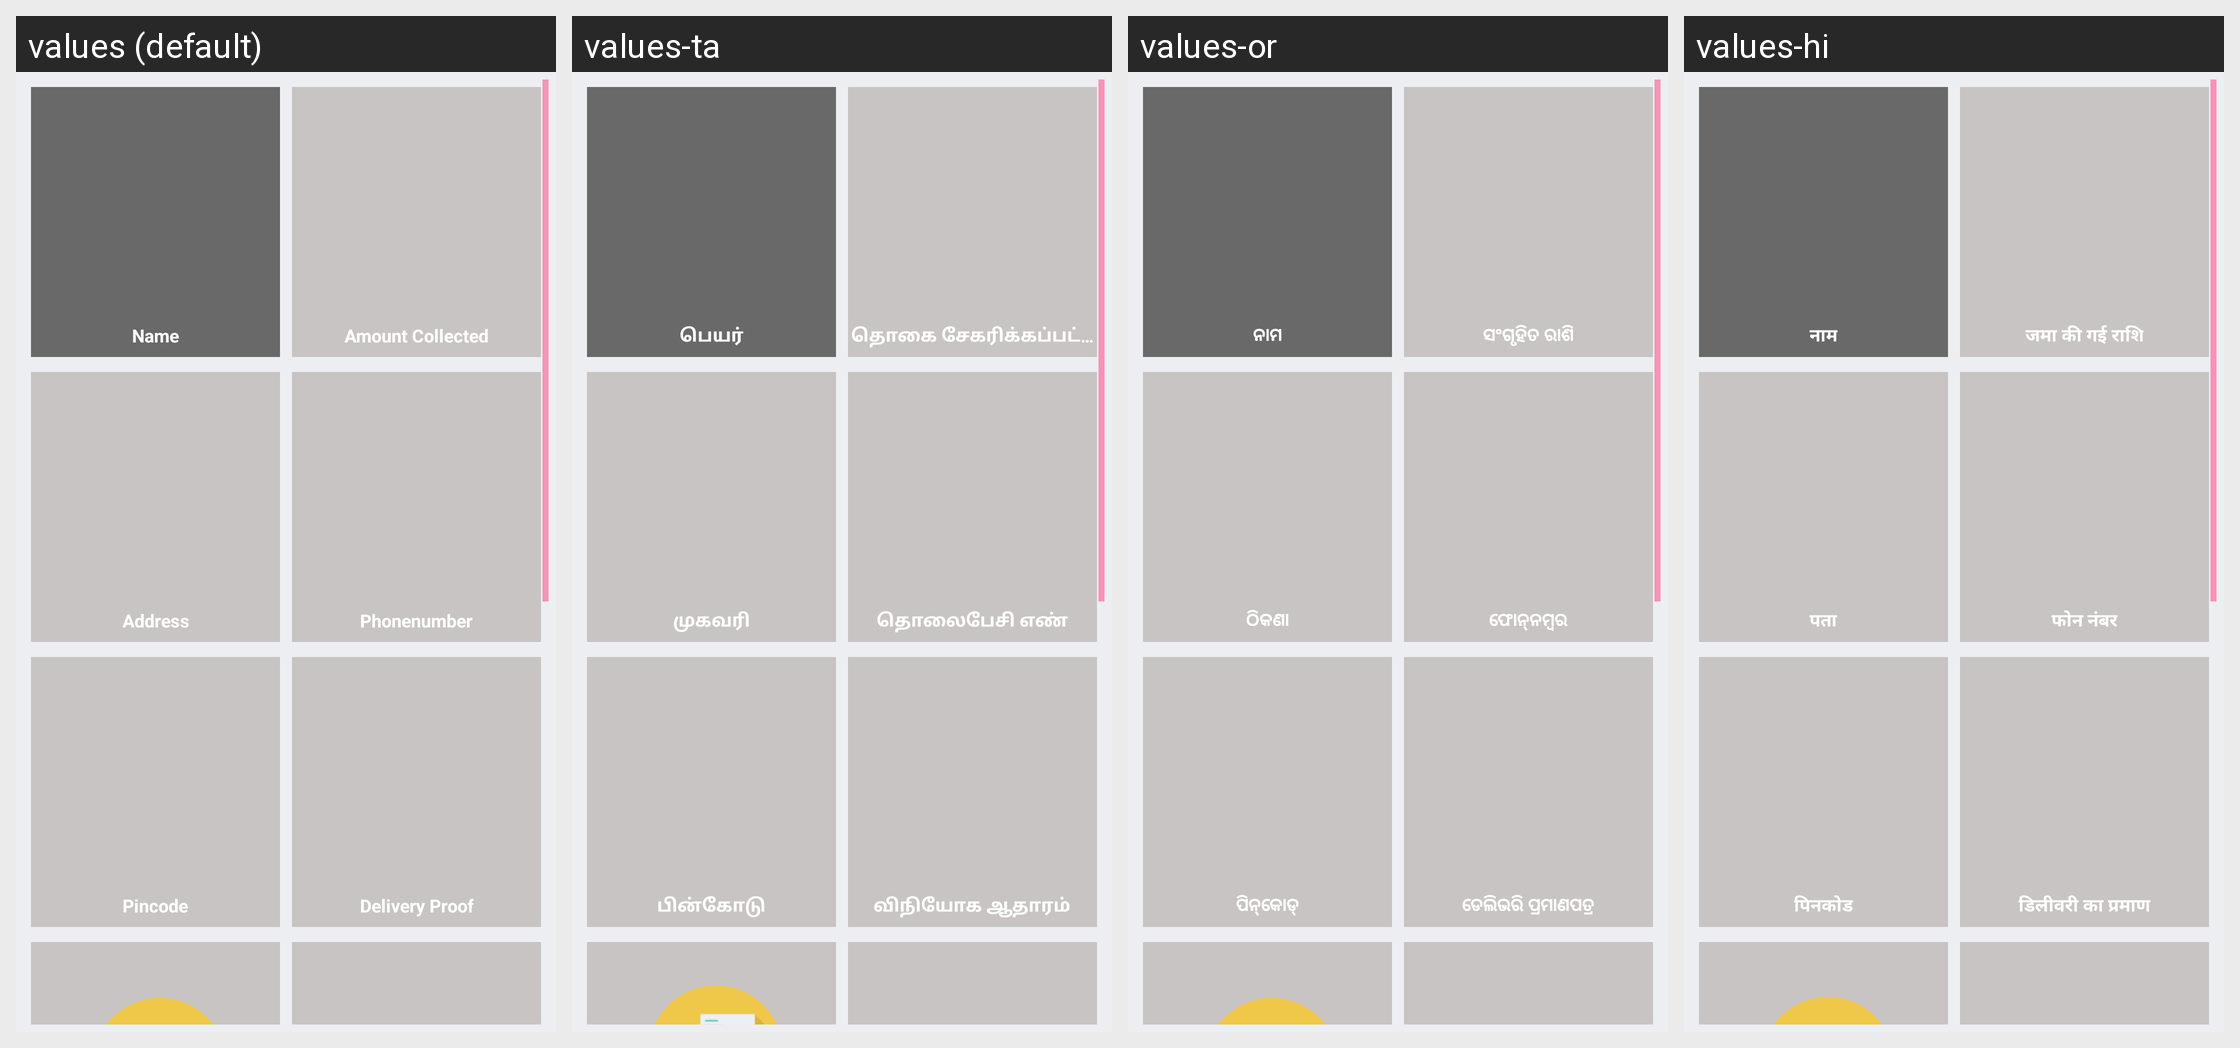

The Android screen above is rendered under several locales of the same app. Produce the string resources it draws, with the default and per-locale values.
Android screen res/layout/activity_delivery.xml rendered under 4 locales, left to right: values (default), values-ta, values-or, values-hi. Device: Nexus 5 (rendered at 1080×1920; each locale shown at half size, 540×960, under a caption strip naming it); theme AppTheme.
Other locales in the repository, not shown: values-as, values-be, values-en, values-kn, values-mr, values-pa, values-te.
Strings drawn on this screen, with the default value and each locale's value (text and hints the layout hard-codes, and strings that could not be matched under every locale, appear in the picture but are not listed):

name
  values: Name
  values-ta: பெயர்
  values-or: ନାମ
  values-hi: नाम

amountcolled
  values: Amount Collected
  values-ta: தொகை சேகரிக்கப்பட்டது
  values-or: ସଂଗୃହିତ ରାଶି
  values-hi: जमा की गई राशि

address
  values: Address
  values-ta: முகவரி
  values-or: ଠିକଣା
  values-hi: पता

phnumber
  values: Phonenumber
  values-ta: தொலைபேசி எண்
  values-or: ଫୋନ୍‌‌ନମ୍ବର
  values-hi: फोन नंबर

pincode
  values: Pincode
  values-ta: பின்கோடு
  values-or: ପିନ୍‌କୋଡ୍
  values-hi: पिनकोड

delivery_proof
  values: Delivery Proof
  values-ta: விநியோக ஆதாரம்
  values-or: ଡେଲିଭରି ପ୍ରମାଣପତ୍ର
  values-hi: डिलीवरी का प्रमाण
